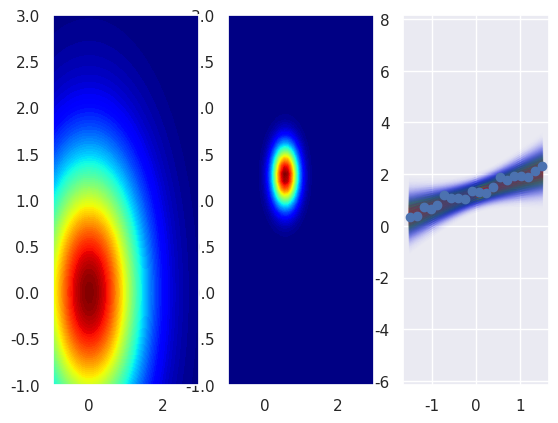

Write the Python code that produced this figure.
#! /usr/bin/env python3

# Program to visualize parameter space of linear fitting

# By:
# [redacted]
# [redacted]

import numpy as np
import matplotlib.pyplot as plt
import matplotlib as mpl
import functools
import seaborn as sns
sns.set()


# The true model we're trying to find, with some noise
def our_random(x):
    epsilon = np.random.randn()/10
    k = 0.6
    m = 1.4
    return k*x + m + epsilon


# Gaussian
def gauss(mean, sigma):
    meannp = np.array(mean)
    sigmanp = np.array(sigma)

    const = 1/np.sqrt(np.linalg.det(2*np.pi*sigmanp))
    inv = np.linalg.inv(sigmanp)

    def f(x):
        diff = np.array(x-meannp)
        return const*np.exp(-1/2*(diff.T @ inv @ diff))
    return f


# Calculate likelihood 'P(y | w)' (not log-likelihood)
def prob_for(x, y, w):
    guess_y = np.array([w[0] + w[1] * _x for _x in x])
    diff = y - guess_y
    err_to_prob = gauss([0], [[1]])
    probs = [err_to_prob(x) for x in diff]
    prodprobs = functools.reduce(lambda x, y: x*y, probs, 1)
    return prodprobs


# Picks a nice color for the line depending on our confidence, x [0, 1]
def color(x):
    r = int(255*x)
    g = int(128-np.abs(128-256*x))
    b = int(255-255*x)

    r -= g//2
    b -= g//2

    str = "#%0.2X%0.2X%0.2X" % (r, g, b)
    return str


# Plot y=kx+m with w containing [m k]
def plot_transpar(w, alpha):
    x = np.linspace(-1.5, 1.5, 3)
    y = [w[0] + w[1]*_x for _x in x]
    plt.plot(x, y, alpha=alpha, color=color(alpha), zorder=1)


def main():
    # Space in image for w0, w1
    lin = np.linspace(-1.0, 3.0, 50)
    wspace = np.array([np.array([i, j]) for i in lin for j in lin])

    data_x = np.linspace(-1.5, 1.5, 20)
    data_y = [our_random(i) for i in data_x]
    w = np.array([prob_for(data_x, data_y, w) for w in wspace])

    prior = gauss([0, 0], [[1, 0], [0, 1]])
    p = np.array([prior(w) for w in wspace])

    posterior = w*p

    maxpost = posterior[posterior.argsort()][-1]

    fig = plt.figure()
    ax = fig.add_subplot(133)
    for k, v in enumerate(posterior):
        plot_transpar(wspace[k], v/maxpost)
    plt.scatter(data_x, data_y, zorder=2)

    ax = fig.add_subplot(132)
    X, Y = np.meshgrid(lin, lin)
    posterior2d = np.reshape(posterior, (len(lin), len(lin)))
    ax.contourf(X, Y, posterior2d, 100, cmap=plt.cm.jet)
    # ax.pcolormesh(X, Y, posterior2d,
    #                    norm=mpl.colors.SymLogNorm(linthresh=0.03, linscale=0.03,
    #                                              vmin=-1.0, vmax=1.0),
    #                    cmap='RdBu_r')

    ax = fig.add_subplot(131)
    X, Y = np.meshgrid(lin, lin)
    prior2d = [prior([i, j]) for i in lin for j in lin]
    prior2d = np.reshape(prior2d, (len(lin), len(lin)))
    ax.contourf(X, Y, prior2d, 100, cmap=plt.cm.jet)

    plt.show()


if __name__ == "__main__":
    main()
